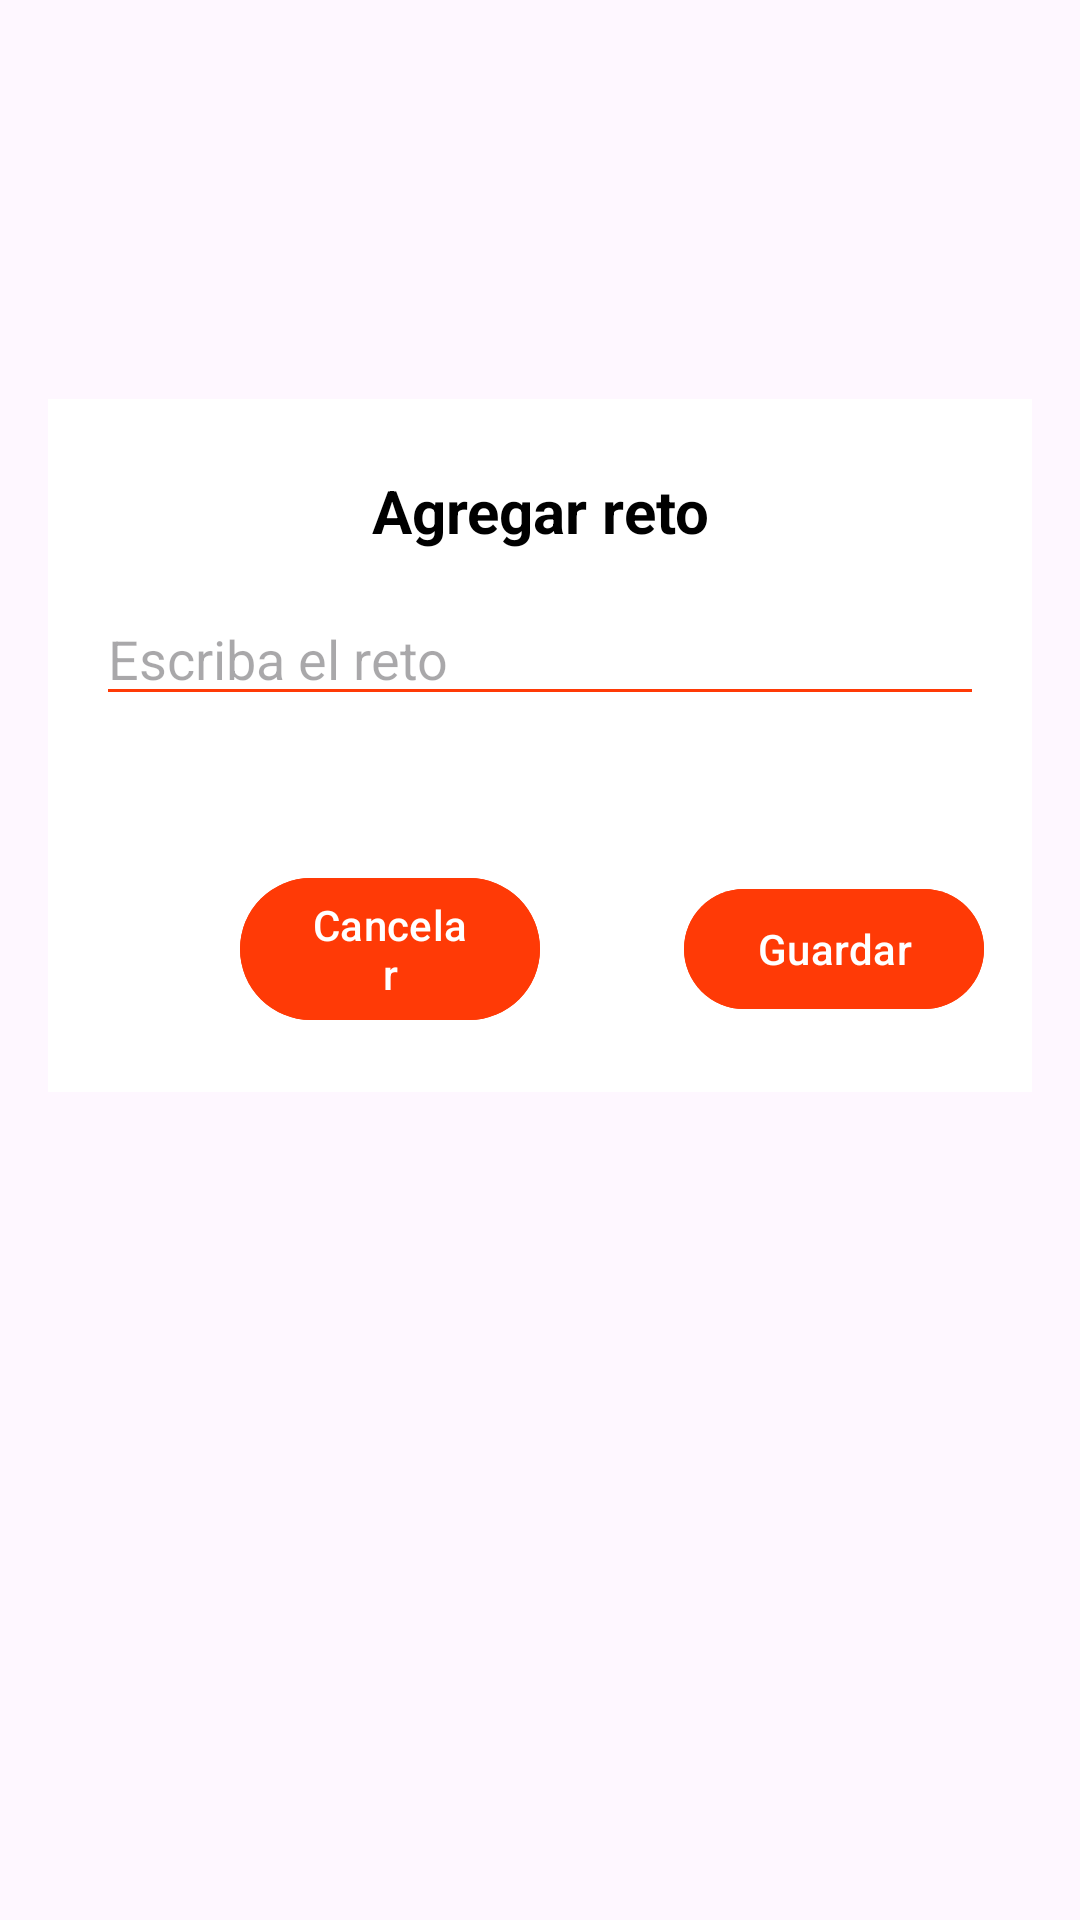

Produce the Android XML layout that renders to this screen, including the resource entries it uses.
<!-- AndroidManifest.xml: application theme Theme.MyApplication -->
<!-- res/layout/add_reto_dialog.xml -->
<?xml version="1.0" encoding="utf-8"?>
<layout xmlns:android="http://schemas.android.com/apk/res/android"
    xmlns:app="http://schemas.android.com/apk/res-auto"
    xmlns:tools="http://schemas.android.com/tools">

    <data/>

    <androidx.constraintlayout.widget.ConstraintLayout
        android:layout_width="match_parent"
        android:layout_height="match_parent">

        <androidx.constraintlayout.widget.ConstraintLayout
            android:id="@+id/dialog_container"
            android:layout_width="match_parent"
            android:layout_height="wrap_content"
            android:layout_gravity="center"
            android:layout_margin="16dp"
            android:background="@color/white"
            app:layout_constraintBottom_toBottomOf="parent"
            app:layout_constraintEnd_toEndOf="parent"
            app:layout_constraintStart_toStartOf="parent"
            app:layout_constraintTop_toTopOf="parent"
            app:layout_constraintVertical_bias="0.31">

            <TextView
                android:id="@+id/tvTitle"
                android:layout_width="match_parent"
                android:layout_height="wrap_content"
                android:layout_marginTop="20dp"
                android:layout_marginBottom="10dp"
                android:layout_marginStart="16dp"
                android:layout_marginEnd="16dp"
                android:text="Agregar reto"
                android:textColor="@color/black"
                android:textAlignment="center"
                android:textSize="20sp"
                android:textStyle="bold"
                app:layout_constraintBottom_toTopOf="@+id/etInsert_reto"
                app:layout_constraintTop_toTopOf="@+id/dialog_container"
                app:layout_constraintEnd_toEndOf="parent"
                app:layout_constraintStart_toStartOf="parent"/>

            <EditText
                android:id="@+id/etInsert_reto"
                android:layout_width="match_parent"
                android:layout_height="wrap_content"
                android:layout_marginStart="16dp"
                android:layout_marginEnd="16dp"
                android:hint="Escriba el reto"
                android:backgroundTint="@color/orange"
                app:layout_constraintTop_toBottomOf="@+id/tvTitle"
                app:layout_constraintBottom_toTopOf="@+id/btnSave"
                app:layout_constraintStart_toStartOf="parent"
                app:layout_constraintEnd_toEndOf="parent"/>

            <com.google.android.material.button.MaterialButton
                android:id="@+id/btnSave"
                android:layout_width="100dp"
                android:layout_height="wrap_content"
                android:text="Guardar"
                android:textAllCaps="false"
                android:enabled="false"
                android:layout_marginTop="50dp"
                android:layout_marginStart="16dp"
                android:layout_marginEnd="16dp"
                android:layout_marginBottom="20dp"
                android:textColor="@color/white"
                android:backgroundTint="@color/orange"
                app:shapeAppearanceOverlay="@drawable/square_btn_shape"
                app:layout_constraintTop_toBottomOf="@+id/etInsert_reto"
                app:layout_constraintEnd_toEndOf="parent"
                app:layout_constraintBottom_toBottomOf="parent"
                />

            <com.google.android.material.button.MaterialButton
                android:id="@+id/btnCancel"
                android:layout_width="100dp"
                android:layout_height="wrap_content"
                android:text="Cancelar"
                android:textAllCaps="false"
                android:layout_marginTop="50dp"
                android:layout_marginStart="16dp"
                android:layout_marginEnd="48dp"
                android:layout_marginBottom="20dp"
                android:textColor="@color/white"
                android:backgroundTint="@color/orange"
                app:shapeAppearanceOverlay="@drawable/square_btn_shape"
                app:layout_constraintTop_toBottomOf="@+id/etInsert_reto"
                app:layout_constraintEnd_toStartOf="@+id/btnSave"
                app:layout_constraintBottom_toBottomOf="parent"
                />

        </androidx.constraintlayout.widget.ConstraintLayout>

    </androidx.constraintlayout.widget.ConstraintLayout>

</layout>
<!-- resources referenced by this layout -->
<resources>
  <color name="black">#FF000000</color>
  <color name="orange">#FF3A06</color>
  <color name="white">#FFFFFFFF</color>
  <style name="Theme.MyApplication" parent="Base.Theme.MyApplication" />
  <style name="Base.Theme.MyApplication" parent="Theme.Material3.DayNight.NoActionBar">
          
          
      </style>
</resources>
